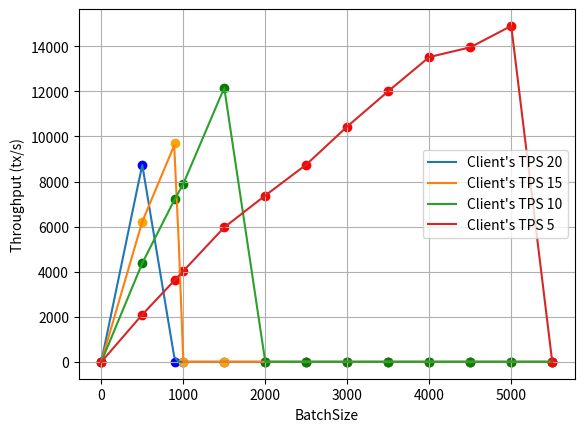

Write the Python code that produced this figure.
import matplotlib.pyplot as plt
import numpy as np
from scipy.interpolate import interp1d

# 原始数据
batch_size = [1, 500, 900,1000, 1500, 2000, 2500, 3000,3500,4000,4500,5000,5500]
clientstps20 = [19, 8750, 10,10, 10, 10, 10, 10,10, 10, 10, 10, 10]  # client tps 20曲线的数据
clientstps15 = [14, 6220, 9693,10, 10, 10, 10, 10,10, 10, 10, 10, 10]  # client tps 15曲线的数据
clientstps10 = [9, 4380,7245,7890, 12160, 10, 10, 10,10, 10, 10, 10, 10]  # client tps 10曲线的数据
clientstps5 = [4,2100,3645,4030,5970,7380,8750,10440,12005,13520,13950,14900,10] # client tps 5曲线的数据
# 插值平滑曲线
x_new = np.linspace(min(batch_size), max(batch_size), 100)
f1 = interp1d(batch_size, clientstps20, kind='linear')
f2 = interp1d(batch_size, clientstps15, kind='linear')
f3 = interp1d(batch_size, clientstps10, kind='linear')
f4 = interp1d(batch_size, clientstps5, kind='linear')
# 创建一个图形对象
plt.figure()

# 绘制平滑的曲线
plt.plot(x_new, f1(x_new), linestyle='-', label='Client\'s TPS 20')
plt.plot(x_new, f2(x_new), linestyle='-', label='Client\'s TPS 15')
plt.plot(x_new, f3(x_new), linestyle='-', label='Client\'s TPS 10')
plt.plot(x_new, f4(x_new), linestyle='-', label='Client\'s TPS 5')
# 绘制原始数据的标记
plt.scatter(batch_size, clientstps20, marker='o', color='blue')
plt.scatter(batch_size, clientstps15, marker='o', color='orange')
plt.scatter(batch_size, clientstps10, marker='o', color='green')
plt.scatter(batch_size, clientstps5, marker='o', color='red')

# 添加标题和标签
plt.xlabel('BatchSize')
plt.ylabel('Throughput (tx/s)')

# 显示网格
plt.grid(True)

# 添加图例
plt.legend()

plt.savefig('Figure 6.png')





